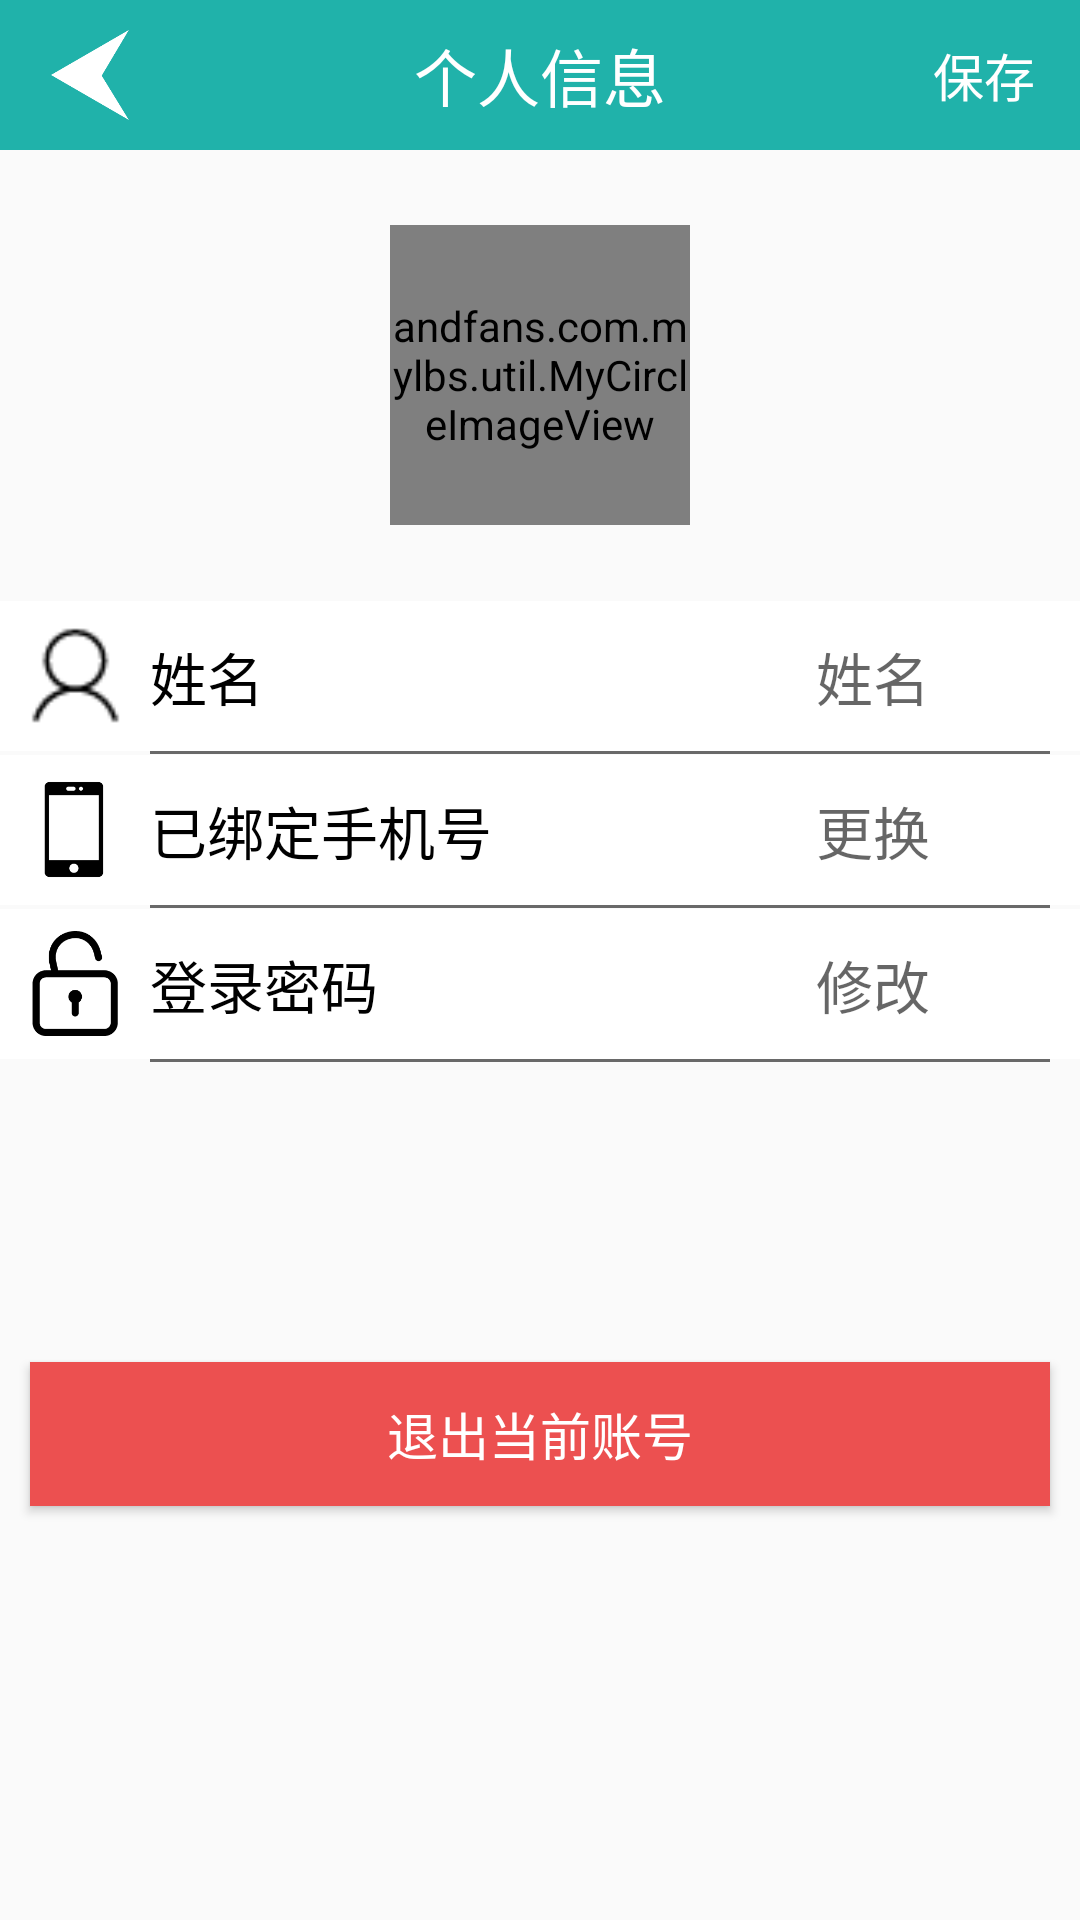

Layout XML and referenced resources for this Android screen:
<!-- AndroidManifest.xml: application theme AppTheme -->
<!-- res/layout/activity_change_my_data.xml -->
<?xml version="1.0" encoding="utf-8"?>
<LinearLayout xmlns:android="http://schemas.android.com/apk/res/android"
    xmlns:app="http://schemas.android.com/apk/res-auto"
    android:id="@+id/mainLayout"
    android:layout_width="match_parent"
    android:layout_height="match_parent"
    android:orientation="vertical">

    <RelativeLayout
        android:layout_width="match_parent"
        android:layout_height="50dp"
        android:layout_alignParentTop="true"
        android:background="@color/lightseagreen">

        <TextView
            android:id="@+id/info_title"
            android:layout_width="wrap_content"
            android:layout_height="50dp"
            android:layout_centerInParent="true"
            android:gravity="center"
            android:text="个人信息"
            android:textColor="@color/white"
            android:textSize="21sp" />

        <ImageView
            android:id="@+id/back"
            android:layout_width="30dp"
            android:layout_height="30dp"
            android:layout_alignParentLeft="true"
            android:layout_centerVertical="true"
            android:layout_marginLeft="15dp"
            android:src="@drawable/back_arrow" />

        <TextView
            android:id="@+id/saveData"
            android:layout_width="wrap_content"
            android:layout_height="match_parent"
            android:layout_alignParentRight="true"
            android:background="@color/lightseagreen"
            android:gravity="center"
            android:paddingLeft="15dp"
            android:paddingRight="15dp"
            android:text="保存"
            android:textColor="@color/white"
            android:textSize="17sp" />
    </RelativeLayout>

    <andfans.com.mylbs.util.MyCircleImageView
        android:id="@+id/editUserImage"
        android:layout_marginTop="25dp"
        android:layout_gravity="center_horizontal"
        android:layout_width="100dp"
        android:layout_height="100dp"
        android:layout_marginBottom="25dp"
        android:src="@drawable/head_image" />

    <RelativeLayout
        android:layout_width="match_parent"
        android:layout_height="50dp"
        android:layout_marginTop="1px"
        android:background="@color/white">

        <ImageView
            android:layout_width="35dp"
            android:layout_height="35dp"
            android:layout_centerVertical="true"
            android:layout_marginLeft="7.5dp"
            android:src="@drawable/personalinformation" />

        <ImageView
            android:layout_width="20dp"
            android:layout_height="20dp"
            android:layout_alignParentRight="true"
            android:layout_centerVertical="true"
            android:layout_marginRight="25dp"
            android:src="@drawable/right_arrow" />

        <EditText
            android:id="@+id/nameEdit"
            android:layout_width="wrap_content"
            android:layout_height="wrap_content"
            android:layout_alignParentRight="true"
            android:layout_centerVertical="true"
            android:layout_marginBottom="5dp"
            android:layout_marginRight="50dp"
            android:layout_marginTop="5dp"
            android:background="@null"
            android:gravity="right"
            android:hint="姓名"
            android:minWidth="100dp"
            android:textSize="19sp" />

        <TextView
            android:layout_width="wrap_content"
            android:layout_height="wrap_content"
            android:layout_centerVertical="true"
            android:layout_marginLeft="50dp"
            android:text="姓名"
            android:textColor="@color/black"
            android:textSize="19sp" />
    </RelativeLayout>

    <View
        android:layout_width="match_parent"
        android:layout_height="1dp"
        android:layout_marginLeft="50dp"
        android:layout_marginRight="10dp"
        android:background="@color/dimgray" />

    <RelativeLayout
        android:layout_width="match_parent"
        android:layout_height="50dp"
        android:layout_marginTop="1px"
        android:background="@color/white">

        <ImageView
            android:layout_width="35dp"
            android:layout_height="35dp"
            android:layout_centerVertical="true"
            android:layout_marginLeft="7.5dp"
            android:src="@drawable/phonenumber" />

        <ImageView
            android:layout_width="20dp"
            android:layout_height="20dp"
            android:layout_alignParentRight="true"
            android:layout_centerVertical="true"
            android:layout_marginRight="25dp"
            android:src="@drawable/right_arrow" />

        <TextView
            android:id="@+id/phoneNumberEdit"
            android:layout_width="wrap_content"
            android:layout_height="wrap_content"
            android:layout_alignParentRight="true"
            android:layout_centerVertical="true"
            android:layout_marginBottom="5dp"
            android:layout_marginRight="50dp"
            android:layout_marginTop="5dp"
            android:background="@null"
            android:gravity="right"
            android:hint="更换"
            android:minWidth="100dp"
            android:textSize="19sp" />

        <TextView
            android:layout_width="wrap_content"
            android:layout_height="wrap_content"
            android:layout_centerVertical="true"
            android:layout_marginLeft="50dp"
            android:text="已绑定手机号"
            android:textColor="@color/black"
            android:textSize="19sp" />
    </RelativeLayout>

    <View
        android:layout_width="match_parent"
        android:layout_height="1dp"
        android:layout_marginLeft="50dp"
        android:layout_marginRight="10dp"
        android:background="@color/dimgray" />


    <RelativeLayout
        android:layout_width="match_parent"
        android:layout_height="50dp"
        android:layout_marginTop="1px"
        android:background="@color/white">

        <ImageView
            android:layout_width="35dp"
            android:layout_height="35dp"
            android:layout_centerVertical="true"
            android:layout_marginLeft="7.5dp"
            android:src="@drawable/password" />

        <ImageView
            android:layout_width="20dp"
            android:layout_height="20dp"
            android:layout_alignParentRight="true"
            android:layout_centerVertical="true"
            android:layout_marginRight="25dp"
            android:src="@drawable/right_arrow" />

        <TextView
            android:id="@+id/passWordEdit"
            android:layout_width="wrap_content"
            android:layout_height="wrap_content"
            android:layout_alignParentRight="true"
            android:layout_centerVertical="true"
            android:layout_marginBottom="5dp"
            android:layout_marginRight="50dp"
            android:layout_marginTop="5dp"
            android:background="@null"
            android:gravity="right"
            android:hint="修改"
            android:minWidth="100dp"
            android:textSize="19sp" />

        <TextView
            android:layout_width="wrap_content"
            android:layout_height="wrap_content"
            android:layout_centerVertical="true"
            android:layout_marginLeft="50dp"
            android:text="登录密码"
            android:textColor="@color/black"
            android:textSize="19sp" />
    </RelativeLayout>

    <View
        android:layout_width="match_parent"
        android:layout_height="1dp"
        android:layout_marginLeft="50dp"
        android:layout_marginRight="10dp"
        android:background="@color/dimgray" />

    <Button
        android:id="@+id/exitButton"
        android:layout_width="match_parent"
        android:layout_height="wrap_content"
        android:layout_marginLeft="10dp"
        android:layout_marginRight="10dp"
        android:layout_marginTop="100dp"
        android:background="#EC5050"
        android:text="退出当前账号"
        android:textColor="@color/white"
        android:textSize="17sp" />


</LinearLayout>
<!-- resources referenced by this layout -->
<resources>
  <color name="black">#000000</color>
  <color name="dimgray">#696969</color>
  <color name="lightseagreen">#20b2aa</color>
  <color name="white">#ffffff</color>
  <!-- drawable back_arrow: png bitmap (drawable, 3371 bytes) -->
  <!-- drawable password: png bitmap (drawable, 3784 bytes) -->
  <!-- drawable personalinformation: png bitmap (drawable, 614 bytes) -->
  <!-- drawable phonenumber: png bitmap (drawable, 2748 bytes) -->
  <style name="AppTheme" parent="Theme.AppCompat.Light.NoActionBar">
          
          <item name="colorPrimary">@color/colorPrimary</item>
          <item name="colorPrimaryDark">@color/colorPrimaryDark</item>
          <item name="colorAccent">@color/colorAccent</item>
      </style>
  <color name="colorPrimary">#3F51B5</color>
  <color name="colorPrimaryDark">#303F9F</color>
  <color name="colorAccent">#FF4081</color>
</resources>
